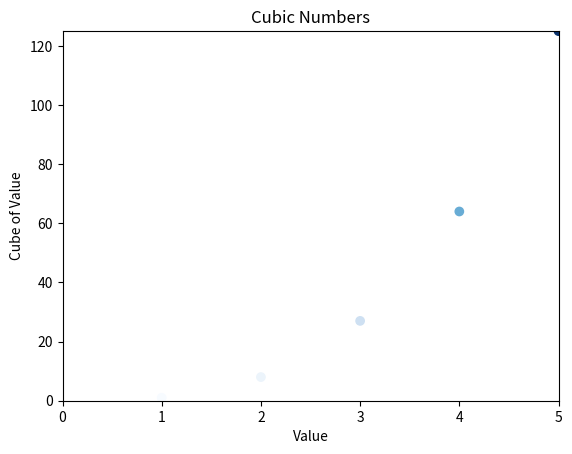
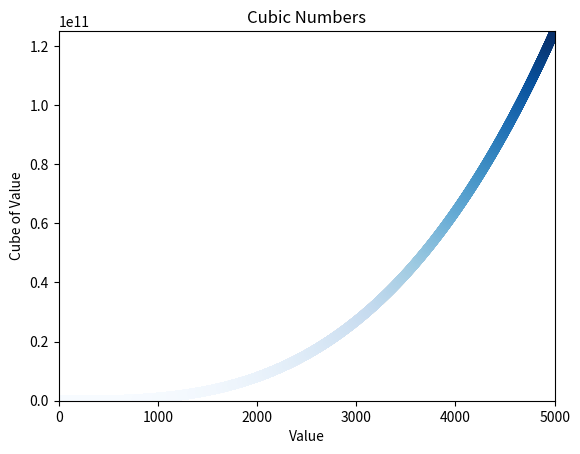

Source code (Python) for these figures, in order:
import matplotlib.pyplot as plt

# 15-1 Cubes
# 15-2 Colored Cubes (apply colormap)

x_maxes = [5, 5000]
for index, x_max in enumerate(x_maxes):
    x_data = range(1, x_max + 1)
    y_data = [x**3 for x in x_data]

    # Create figure in loop that will be shown in separate window after loop
    # figure index starts at 1
    # plt.figure(index + 1)
    # actually don't need to specify figure index
    plt.figure()

    plt.scatter(x_data, y_data, c=y_data, cmap=plt.cm.Blues)
    
    plt.title("Cubic Numbers")
    plt.xlabel("Value")
    plt.ylabel("Cube of Value")
    plt.axis([0, x_data[-1], 0, y_data[-1]])

plt.show()


# 15-3 Molecular Motion (skipped)
# 15-4 Modified Random Walks (Adjusted direction and distance params to see effects on plots)
# 15-5 Refactoring Random Walk with separate get_step() method
